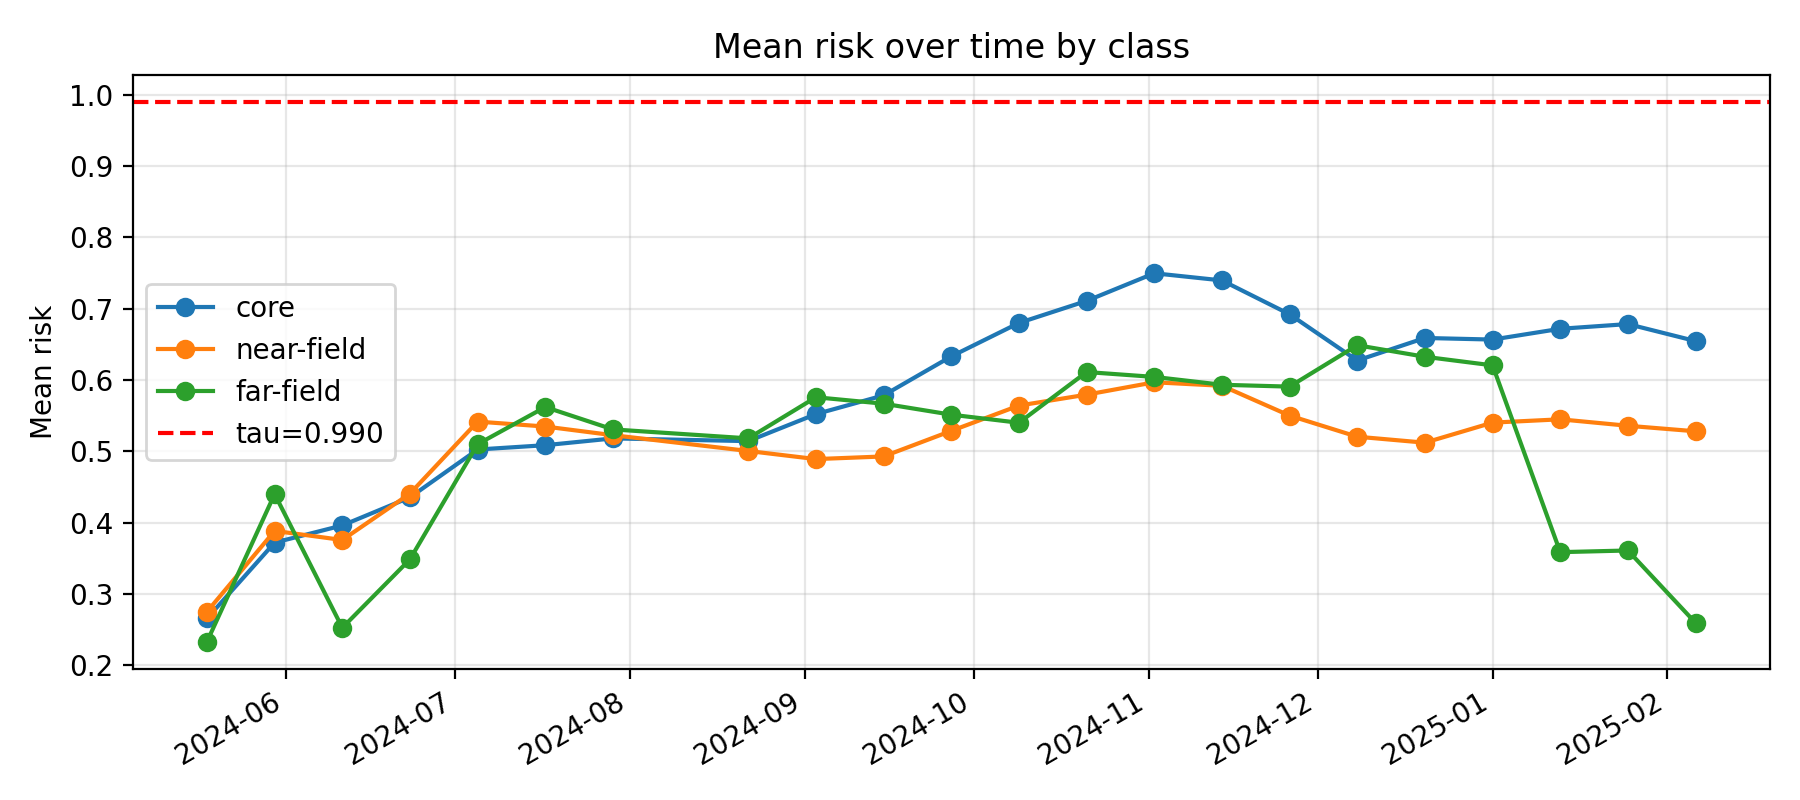

Data behind this chart, as committed beside it:
k, epoch_col, epoch_date, core_mean_risk, near_mean_risk, far_mean_risk, gap_core_minus_near, gap_ci_lo, gap_ci_hi, is_near_event_window
11, D20240518, 2024-05-18, 0.2654, 0.2749, 0.2329, -0.009445, -0.04246, 0.02516, 0
12, D20240530, 2024-05-30, 0.3718, 0.3882, 0.4398, -0.01642, -0.0585, 0.02972, 0
13, D20240611, 2024-06-11, 0.3959, 0.3755, 0.2524, 0.02038, -0.02215, 0.06698, 0
14, D20240623, 2024-06-23, 0.4353, 0.4405, 0.3484, -0.005269, -0.05439, 0.04405, 0
15, D20240705, 2024-07-05, 0.5024, 0.5415, 0.5098, -0.03914, -0.08015, 0.008185, 0
16, D20240717, 2024-07-17, 0.5084, 0.5346, 0.5619, -0.02616, -0.06862, 0.02041, 0
17, D20240729, 2024-07-29, 0.5179, 0.5224, 0.5305, -0.004487, -0.06211, 0.04893, 0
18, D20240822, 2024-08-22, 0.5141, 0.5003, 0.518, 0.01384, -0.03887, 0.0584, 0
19, D20240903, 2024-09-03, 0.552, 0.4889, 0.5756, 0.06308, 0.007533, 0.1048, 0
20, D20240915, 2024-09-15, 0.5783, 0.4926, 0.5666, 0.08562, 0.04004, 0.1311, 0
21, D20240927, 2024-09-27, 0.6329, 0.5285, 0.5512, 0.1044, 0.05805, 0.153, 0
22, D20241009, 2024-10-09, 0.6798, 0.564, 0.5399, 0.1159, 0.07064, 0.1577, 0
23, D20241021, 2024-10-21, 0.7107, 0.5793, 0.611, 0.1314, 0.09357, 0.172, 0
24, D20241102, 2024-11-02, 0.7495, 0.5966, 0.6041, 0.1529, 0.1112, 0.1973, 0
25, D20241114, 2024-11-14, 0.7394, 0.5917, 0.5931, 0.1477, 0.1052, 0.1921, 0
26, D20241126, 2024-11-26, 0.692, 0.5499, 0.5905, 0.1421, 0.09995, 0.1847, 0
27, D20241208, 2024-12-08, 0.6271, 0.5203, 0.6485, 0.1069, 0.06149, 0.1517, 0
28, D20241220, 2024-12-20, 0.6587, 0.5119, 0.6324, 0.1468, 0.1072, 0.192, 1
29, D20250101, 2025-01-01, 0.6565, 0.5401, 0.6203, 0.1165, 0.07134, 0.1627, 1
30, D20250113, 2025-01-13, 0.6716, 0.5447, 0.3584, 0.127, 0.07585, 0.169, 1
31, D20250125, 2025-01-25, 0.6782, 0.5356, 0.3608, 0.1426, 0.09125, 0.1966, 1
32, D20250206, 2025-02-06, 0.6544, 0.5279, 0.2592, 0.1265, 0.07391, 0.176, 1
